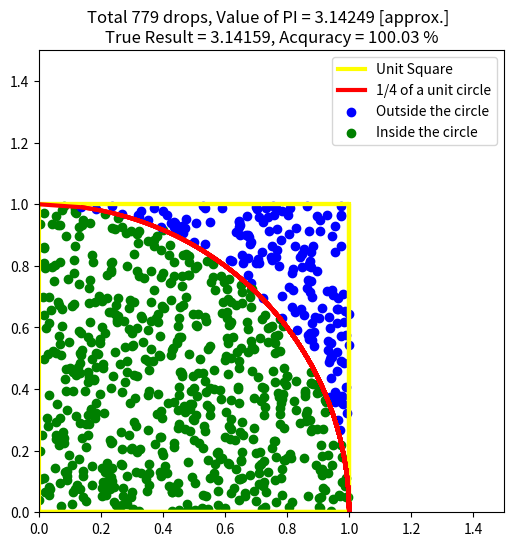

Write the Python code that produced this figure.
import random as rand
import matplotlib.pyplot as plt

#quation of the circle,  x2 + y2 = r2
#area of the circle = PI x r2
#for a unit circle, r = 1 so area = PI
#area of a quadrant = (PI x r2)/4 = PI/4
#points inside a quadrant x2 + y2 <= 1 and x,y >= 0

plt.figure(figsize=(6,6))
plt.xlim(0,1.5)
plt.ylim(0,1.5)

PI = 3.14159
#Square
squareXY = [(0,0),(1,0),(1,1),(0,1),(0,0)]
sx = []
sy = []
for i in squareXY:
    sx.append(i[0])
    sy.append(i[1])
    if squareXY.index(i) == 3:
        #print("Ract")
        plt.plot(sx, sy, label = "Unit Square", linewidth=3, color = 'yellow')
    else:
        plt.plot(sx, sy, linewidth=3, color = 'yellow')
    plt.pause(0.5)


cx = []
cy = []

#x2 + y2 = 1
# x2 = 1-y2
# x = root(1-y2)
# y2 = 1 - x2
# y = root(1-x2)

##Circle Draw
for i in range(101):
    x = (1 - (i/100)**2)**0.5
    y = (1 - x**2)**0.5
    print(x,y)

    cx.append(x)
    cy.append(y)
    if(i==1):
        plt.plot(cx, cy, label = "1/4 of a unit circle", linewidth=3, color = 'red')
    else:
        plt.plot(cx, cy, linewidth=3, color = 'red')

    plt.pause(0.0001)

# PI / 4 = (inside/all) x square
# PI = (inside/all) x square x 4

drops = 0
pointsInside = 0
pointsOutside = 0
while(1):
    drops += 1
    randx = rand.uniform(0,1)
    randy = rand.uniform(0,1)
    
    if(randx**2 + randy**2 <= 1):

        pointsInside += 1
        if(pointsInside == 1):
            plt.scatter(randx,randy,color = 'green', label = 'Inside the circle')
        else: 
            plt.scatter(randx,randy,color = 'green')

        if(drops%70 == 0): plt.pause(0.000001)

    else:

        pointsOutside += 1
        if(pointsOutside == 1):
            plt.scatter(randx,randy,color = 'blue', label = 'Outside the circle')
        else:
             plt.scatter(randx,randy,color = 'blue')

        #plt.pause(0.000001)
    
    Estimated_PI = (pointsInside/drops)*4
    Error = (PI-Estimated_PI)

    plt.title("Total {} drops, Value of PI = {:.5f} [approx.]  \nTrue Result = {}, Acquracy = {:.2f} %".format(drops, Estimated_PI, PI, (Estimated_PI/PI)*100))
    plt.legend()

    if(drops >= 100 and Error <= 0.0001):
        break

print("inside {}, outside {}".format(pointsInside,pointsOutside)) 
Estimated_PI = (pointsInside/drops)*4
print("Estimate Value of PI = {}".format(Estimated_PI))



plt.show()
